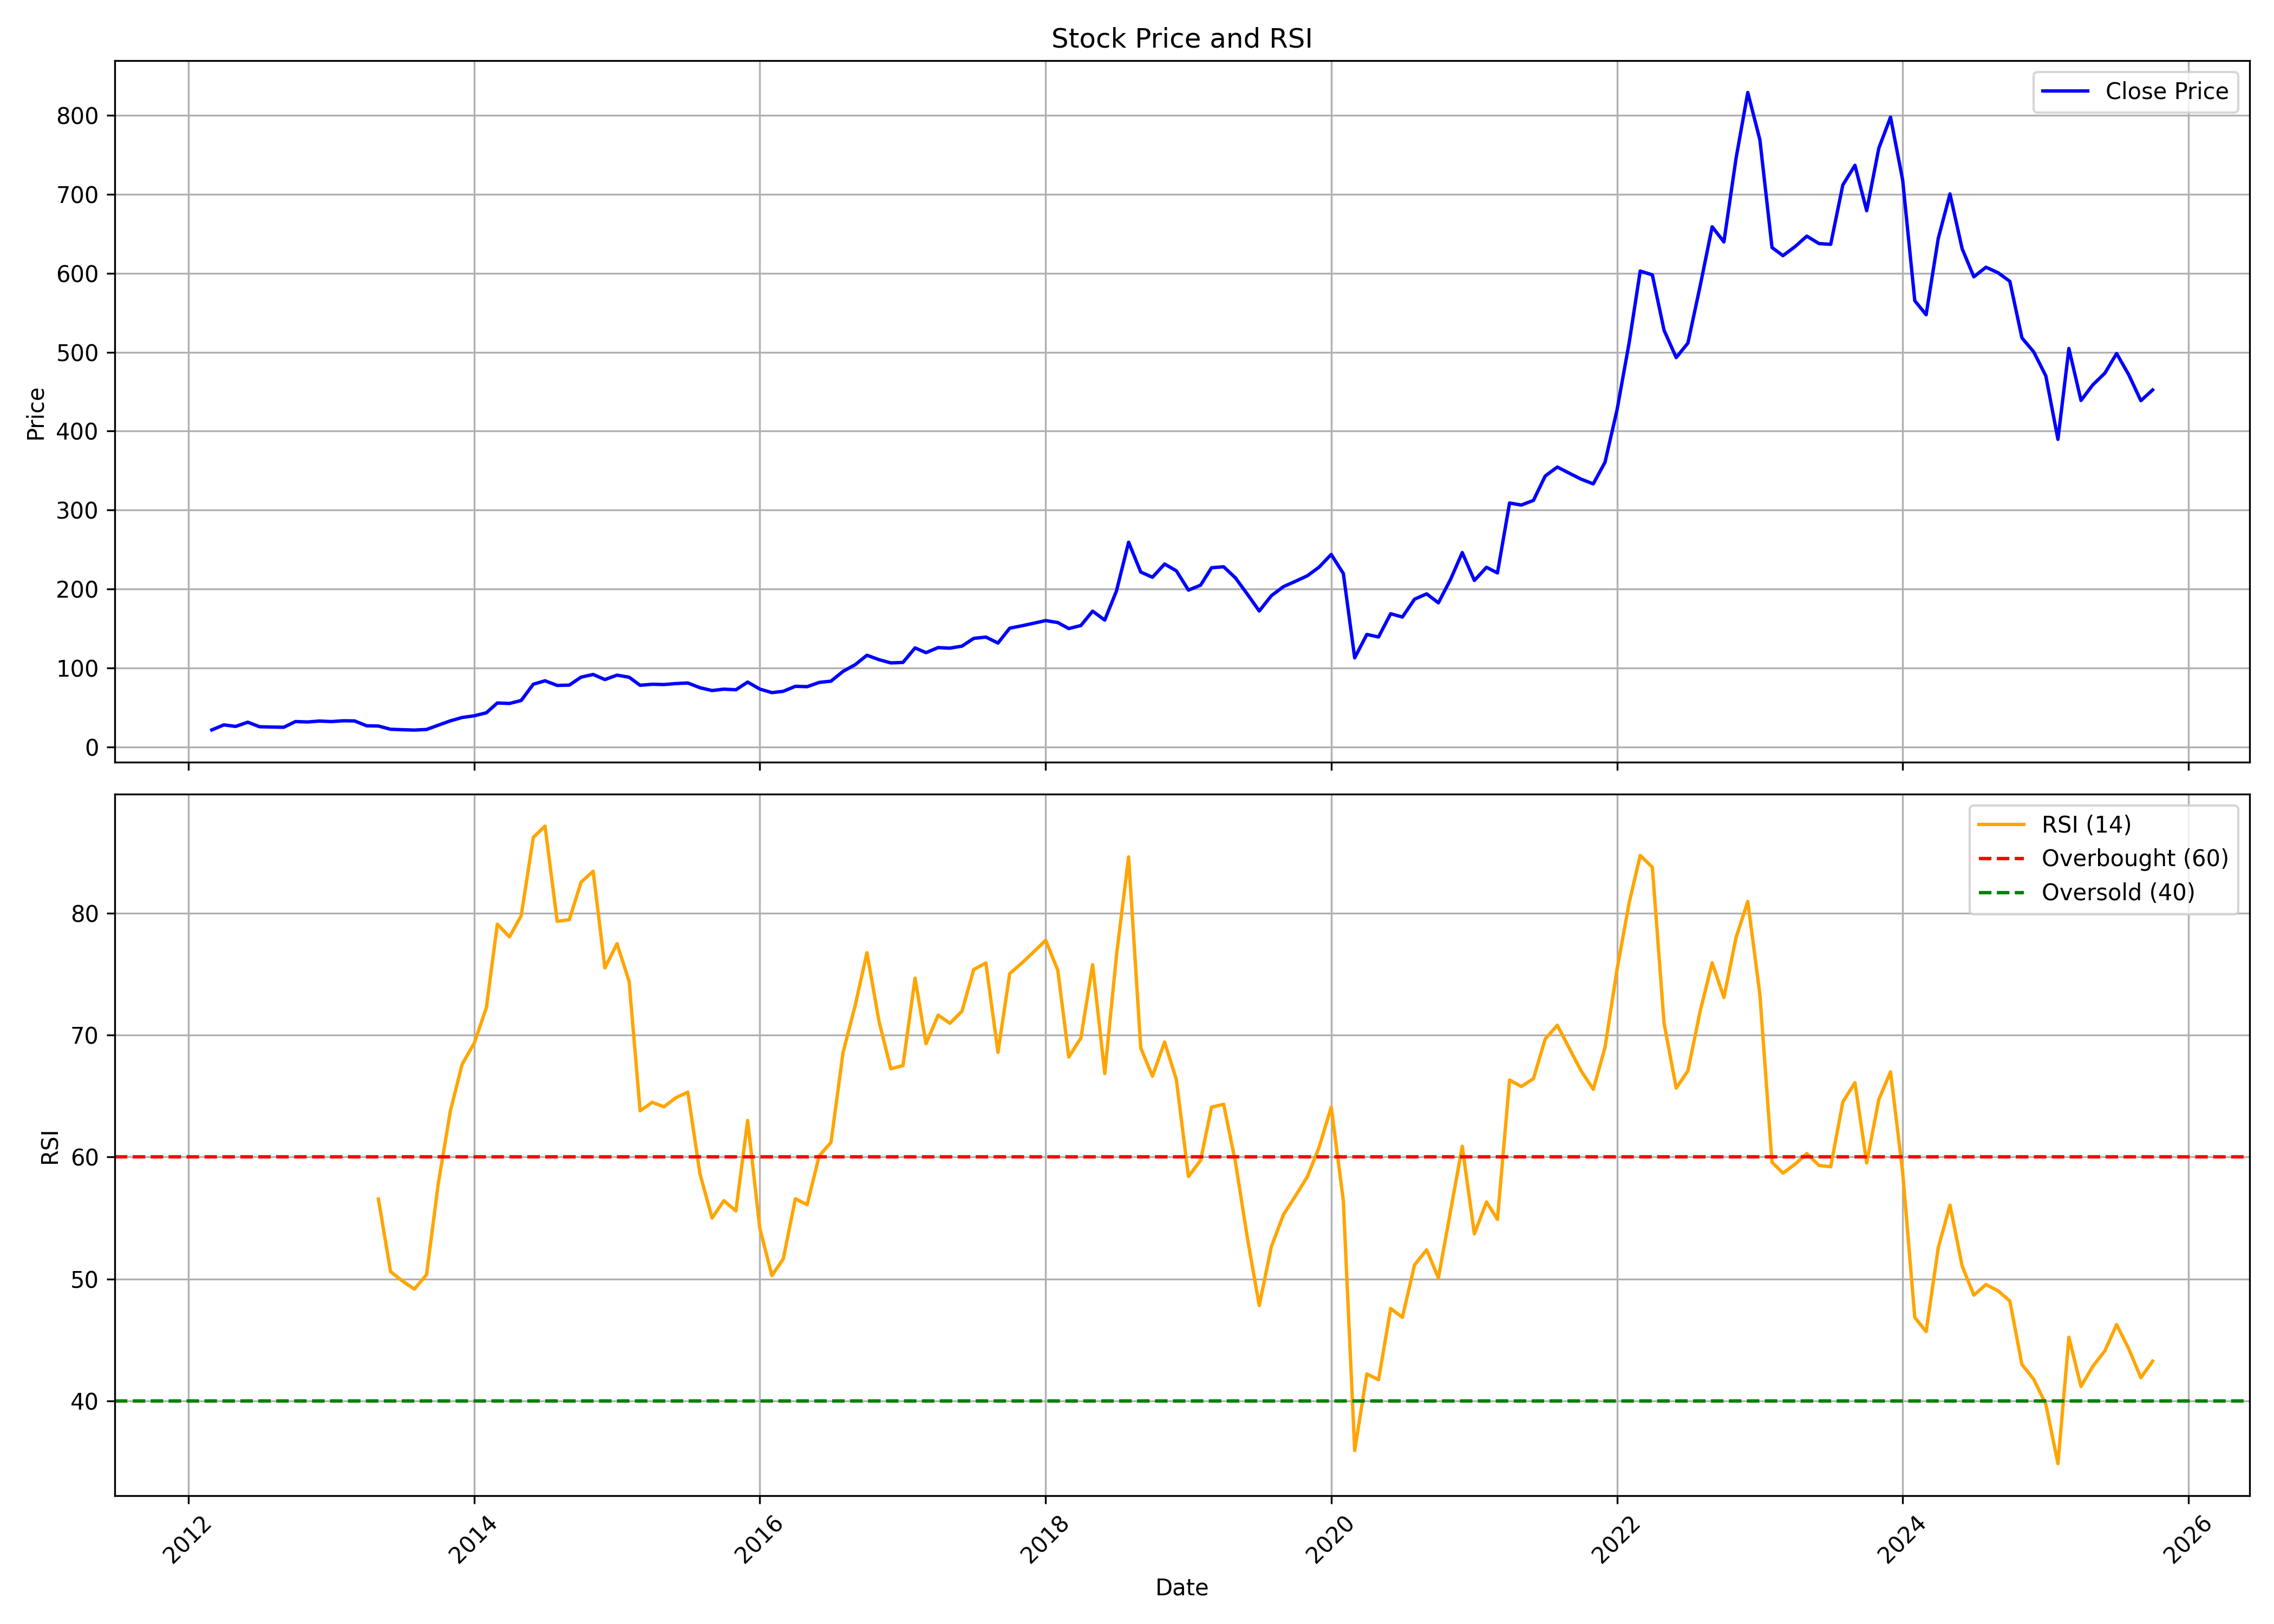

Values plotted in this chart, from the file beside it:
, date, symbol, open, high, low, close, volume, rsi
0, 2012-03-01, RHIM, 23.24, 23.82, 19.42, 21.58, 745570, 
1, 2012-04-01, RHIM, 20.37, 29.88, 18.96, 27.97, 1961544, 
2, 2012-05-01, RHIM, 28.01, 30.04, 25.73, 25.98, 2060284, 
3, 2012-06-01, RHIM, 28.81, 34.2, 26.25, 31.38, 1267499, 
4, 2012-07-01, RHIM, 30.65, 31.93, 24.79, 25.61, 1046242, 
5, 2012-08-01, RHIM, 25.05, 28.13, 24.54, 25.22, 266808, 
6, 2012-09-01, RHIM, 25.27, 28.98, 23.77, 24.97, 554893, 
7, 2012-10-01, RHIM, 26.89, 34.2, 25.01, 32.19, 2079710, 
8, 2012-11-01, RHIM, 31.89, 33.17, 28.86, 31.63, 706541, 
9, 2012-12-01, RHIM, 30.69, 35.05, 30.4, 32.83, 1625755, 
10, 2013-01-01, RHIM, 33.56, 39.24, 29.92, 32.15, 9449793, 
11, 2013-02-01, RHIM, 31.81, 33.43, 31.81, 33.17, 4707583, 
12, 2013-03-01, RHIM, 32.92, 33.69, 32.75, 32.96, 3387113, 
13, 2013-04-01, RHIM, 33, 34.2, 23.77, 26.8, 3708241, 
14, 2013-05-01, RHIM, 26.8, 28.64, 25.65, 26.5, 1798054, 56.56
15, 2013-06-01, RHIM, 28.69, 29.5, 22.32, 22.4, 406122, 50.6
16, 2013-07-01, RHIM, 26.68, 26.68, 21.59, 21.85, 184777, 49.84
17, 2013-08-01, RHIM, 22.19, 23.04, 19.75, 21.37, 169415, 49.16
18, 2013-09-01, RHIM, 21.42, 23.94, 20.61, 22.14, 212209, 50.35
19, 2013-10-01, RHIM, 23.52, 28.05, 22.63, 27.56, 406806, 57.83
20, 2013-11-01, RHIM, 27.34, 35.72, 27.34, 33.06, 1140172, 63.79
21, 2013-12-01, RHIM, 33.64, 38.08, 31.51, 37.32, 650275, 67.62
22, 2014-01-01, RHIM, 37.37, 40.74, 37.14, 39.45, 599085, 69.36
23, 2014-02-01, RHIM, 39.5, 45.18, 38.3, 43.31, 396537, 72.27
24, 2014-03-01, RHIM, 45.27, 56.67, 43.62, 55.69, 3187017, 79.12
25, 2014-04-01, RHIM, 56.8, 62.57, 44.56, 55.07, 1468547, 78.07
26, 2014-05-01, RHIM, 55.07, 70.12, 52.68, 58.85, 1298196, 79.81
27, 2014-06-01, RHIM, 59.64, 79.88, 58.18, 79.48, 1935818, 86.24
28, 2014-07-01, RHIM, 80.68, 90.71, 72.87, 83.83, 1525859, 87.17
29, 2014-08-01, RHIM, 82.63, 83.3, 70.12, 77.93, 843374, 79.35
30, 2014-09-01, RHIM, 79.44, 90.53, 72.51, 78.33, 2161712, 79.49
31, 2014-10-01, RHIM, 80.67, 90.24, 73.79, 88.4, 775616, 82.56
32, 2014-11-01, RHIM, 89.88, 99.77, 85.34, 91.81, 1401456, 83.47
33, 2014-12-01, RHIM, 92.4, 94.96, 75.5, 85.39, 588033, 75.52
34, 2015-01-01, RHIM, 87.86, 93.48, 80.22, 90.96, 661330, 77.52
35, 2015-02-01, RHIM, 90.6, 112.4, 86.64, 88.31, 714237, 74.41
36, 2015-03-01, RHIM, 87.45, 90.78, 74.6, 78.11, 948485, 63.8
37, 2015-04-01, RHIM, 80.35, 92.31, 75.95, 79.41, 949882, 64.5
38, 2015-05-01, RHIM, 79.41, 83.14, 77.3, 79.05, 490662, 64.13
39, 2015-06-01, RHIM, 80.8, 82.29, 72.49, 80.31, 1346274, 64.88
40, 2015-07-01, RHIM, 80.89, 87.54, 75.5, 81.03, 2493550, 65.33
41, 2015-08-01, RHIM, 81.34, 82.33, 70.56, 75.05, 951290, 58.64
42, 2015-09-01, RHIM, 74.69, 75.95, 68.98, 71.45, 413516, 54.99
43, 2015-10-01, RHIM, 74.04, 79.21, 71.43, 73.22, 155419, 56.42
44, 2015-11-01, RHIM, 74.08, 79.57, 68.69, 72.44, 775382, 55.58
45, 2015-12-01, RHIM, 72.44, 83.96, 68.6, 82.18, 356276, 63.01
46, 2016-01-01, RHIM, 83.14, 84.01, 66.13, 73.35, 624308, 54.17
47, 2016-02-01, RHIM, 73.17, 78.11, 64.48, 68.83, 187928, 50.28
48, 2016-03-01, RHIM, 67.77, 71.2, 65.94, 70.47, 188507, 51.64
49, 2016-04-01, RHIM, 69.51, 78.66, 68.96, 76.83, 165472, 56.58
50, 2016-05-01, RHIM, 78.66, 79.39, 72.8, 76.32, 310425, 56.09
51, 2016-06-01, RHIM, 75.91, 88.67, 75.04, 81.77, 1897973, 60.11
52, 2016-07-01, RHIM, 82.22, 88.26, 79.8, 83.32, 802058, 61.2
53, 2016-08-01, RHIM, 83.41, 102.9, 81.4, 95.76, 1620080, 68.6
54, 2016-09-01, RHIM, 96.95, 107.8, 92.24, 104.2, 1674877, 72.45
55, 2016-10-01, RHIM, 107.5, 117.3, 102.2, 116.1, 1093336, 76.78
56, 2016-11-01, RHIM, 122.4, 124.8, 98.73, 110.5, 1640989, 71.13
57, 2016-12-01, RHIM, 107.9, 116.5, 102, 106.5, 650767, 67.25
58, 2017-01-01, RHIM, 112.1, 115.8, 104.8, 107, 1441098, 67.51
59, 2017-02-01, RHIM, 107.5, 132.9, 102.8, 125.5, 2402836, 74.69
... 104 more rows
